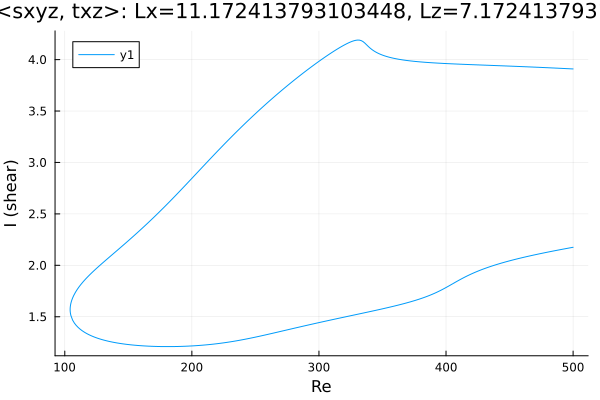

The data file committed next to this chart (first rows):
Re, shear
500.0, 3.909
498.8, 3.91
497.3, 3.911
495.9, 3.912
494.5, 3.913
493.1, 3.913
491.7, 3.914
490.3, 3.915
488.9, 3.916
487.4, 3.917
486, 3.918
484.6, 3.918
483.2, 3.919
481.8, 3.92
480.4, 3.921
479, 3.922
477.5, 3.922
476.1, 3.923
474.7, 3.924
473.3, 3.925
471.9, 3.926
470.5, 3.926
469.1, 3.927
467.6, 3.928
466.2, 3.929
464.8, 3.929
463.4, 3.93
462, 3.931
460.6, 3.932
459.2, 3.932
457.7, 3.933
456.3, 3.934
454.9, 3.934
453.5, 3.935
452.1, 3.936
450.7, 3.936
449.3, 3.937
447.8, 3.938
446.4, 3.939
445, 3.939
443.6, 3.94
442.2, 3.941
440.8, 3.941
439.4, 3.942
437.9, 3.943
436.5, 3.943
435.1, 3.944
433.7, 3.945
432.3, 3.945
430.9, 3.946
429.5, 3.947
428, 3.947
426.6, 3.948
425.2, 3.949
423.8, 3.949
422.4, 3.95
421, 3.951
419.6, 3.951
418.1, 3.952
416.7, 3.953
... 571 more rows
